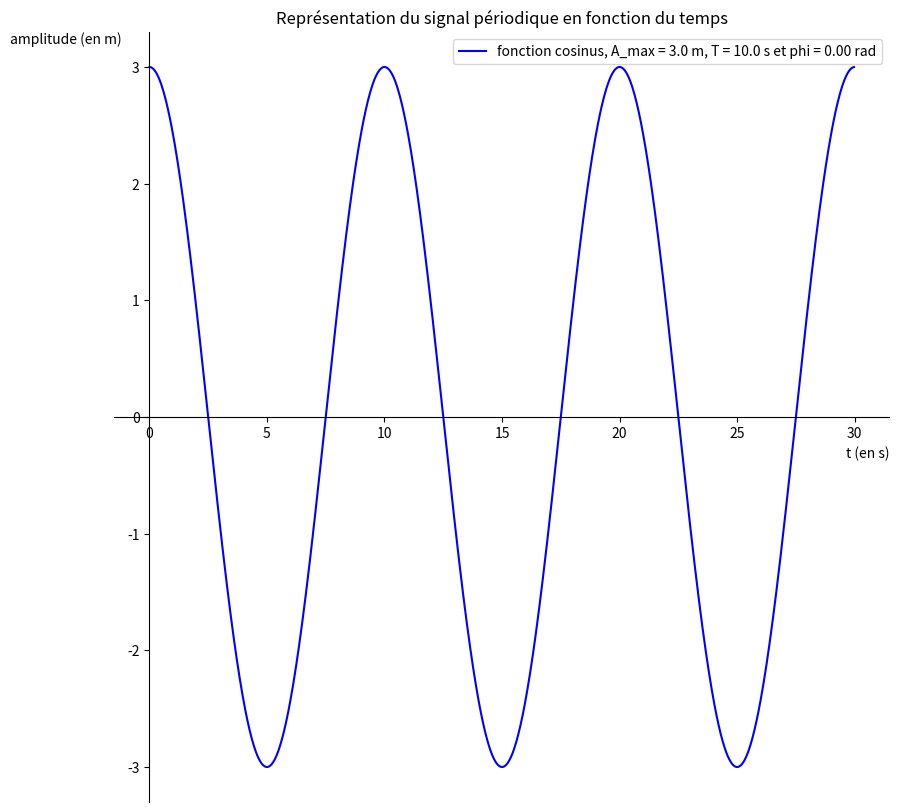

Here is the Python script that generated this plot: (Note: this script raises an exception after producing the figure.)
# importation des modules

from matplotlib import pyplot as plt
from math import pi, sin, cos

# Définition des deux fonctions

"""
Fonction générant la représentation temporelle d'un signal périodique en utilisant la fonction mathématique sinus
Entrées : amplitude maximale du signal (en m), période temporelle du signal (en s), déphasage du signal (en rad)
Résultat : représentation du signal périodique en fonction du temps pendant une durée de 30 s
"""

def signal_sinus(amplitude_max,periode,dephasage):
    fig = plt.figure(figsize=(10,10))
                            # taille de l'affichage du graphique
    ax = fig.add_subplot(1, 1, 1)
    t=[]                                     # Création d'une liste vide pour le temps en s
    s=[]                                     # Création d'une liste vide pour l'image de la fonction sinus s(t) en m
    points=1000                              # 1 000 couples de coordonnées
    duree=30
    for i in range(points):                  # Boucle pour compléter les listes
        t.append(i*duree/points)             # Ajout du temps en s commençant à t = 0 s
        s.append(amplitude_max*sin(2*pi/periode*t[i]+dephasage))    # Ajout de l'image de la fonction sinus s(t)
    
    ax.plot(t, s, linestyle="-" ,color="red",
            label="fonction sinus, A_max = {:.1f} m, T = {:.1f} s et phi = {:.2f} rad".format(amplitude_max,periode,dephasage))
                            # ligne continue
                            # 'red' couleur (blue, green, cyan, magenta, yellow, black)
                            # affiche la légende
    
    plt.xlabel("t (en s)",ha='right',fontstyle='italic',x=1.0)
    plt.ylabel("amplitude (en m)",fontstyle='italic',rotation=0,ha='right',va='top',y=1.0)
    ax.spines['right'].set_color('none')
    ax.spines['top'].set_color('none')
    ax.xaxis.set_ticks_position('bottom')
    ax.spines['bottom'].set_position(('data',0))
    ax.yaxis.set_ticks_position('left')
    ax.spines['left'].set_position(('data',0))
    plt.legend()            # affiche la légende
    plt.title("Représentation du signal périodique en fonction du temps")        # affiche un titre
    plt.show()


"""
Fonction générant la représentation temporelle d'un signal périodique en utilisant la fonction mathématique cosinus
Entrées : amplitude maximale du signal (en m), période temporelle du signal (en s), déphasage du signal (en rad)
Résultat : représentation du signal périodique en fonction du temps pendant une durée de 30 s
"""

def signal_cosinus(amplitude_max,periode,dephasage):
    fig = plt.figure(figsize=(10,10))
                            # taille de l'affichage du graphique
    ax = fig.add_subplot(1, 1, 1)
    t=[]                                     # Création d'une liste vide pour le temps en s
    s=[]                                     # Création d'une liste vide pour l'image de la fonction cosinus s(t) en m
    points=1000                              # 1 000 couples de coordonnées
    duree =30
    for i in range(points):                  # Boucle pour compléter les listes
        t.append(i*duree/points)             # Ajout du temps en s commençant à t = 0 s
        s.append(amplitude_max*cos(2*pi/periode*t[i]+dephasage))    # Ajout de l'image de la fonction cosinus s(t)
    
    ax.plot(t, s, linestyle="-" ,color="blue",
            label="fonction cosinus, A_max = {:.1f} m, T = {:.1f} s et phi = {:.2f} rad".format(amplitude_max,periode,dephasage))
                            # ligne continue
                            # 'blue' couleur (blue, green, cyan, magenta, yellow, black)
                            # affiche la légende
    
    plt.xlabel("t (en s)",ha='right',fontstyle='italic',x=1.0)
    plt.ylabel("amplitude (en m)",fontstyle='italic',rotation=0,ha='right',va='top',y=1.0)
    ax.spines['right'].set_color('none')
    ax.spines['top'].set_color('none')
    ax.xaxis.set_ticks_position('bottom')
    ax.spines['bottom'].set_position(('data',0))
    ax.yaxis.set_ticks_position('left')
    ax.spines['left'].set_position(('data',0))
    plt.legend()            # affiche la légende
    plt.title("Représentation du signal périodique en fonction du temps")        # affiche un titre
    plt.show()

signal_cosinus(3,10,0)





#Paramètres du signal périodique n°1
A_max=2    # en m
T=5        # en s
phi = 0    # en rad


# Définition de deux nouvelles fonctions

"""
Fonction générant la représentation temporelle du signal périodique n°1 (dont les paramètres sont définis précédemment)
ainsi que celle d'un signal périodique n°2 en utilisant la fonction mathématique sinus
Entrées : amplitude maximale du signal n°2 (en m), période temporelle du signal n°2 (en s), déphasage du signal n°2 (en rad)
Résultat : représentation de deux signaux périodiques en fonction du temps pendant une durée de 30 s
"""

def signal_sinus_2(amplitude_max,periode,dephasage):
    fig = plt.figure(figsize=(16,8))
                            # taille de l'affichage du graphique
    #signal n°1
    ax = fig.add_subplot(1, 2, 1)
    t=[]                                     # Création d'une liste vide pour le temps en s
    s1=[]                                     # Création d'une liste vide pour l'image de la fonction sinus s(t) en m
    points=1000                              # 1 000 couples de coordonnées
    duree=30
    for i in range(points):                  # Boucle pour compléter les listes
        t.append(i*duree/points)             # Ajout du temps en s commençant à t = 0 s
        s1.append(A_max*sin(2*pi/T*t[i]+phi))    # Ajout de l'image de la fonction sinus s(t)
    
    ax.plot(t, s1, linestyle="-" ,color="red",
            label="fonction sinus, A_max = {:.1f} m, T = {:.1f} s et phi = {:.2f} rad".format(A_max,T,phi))
                            # ligne continue
                            # 'red' couleur (blue, green, cyan, magenta, yellow, black)
                            # affiche la légende
    
    plt.ylim(-max(A_max,amplitude_max)*1.1,max(A_max,amplitude_max)*1.1)          # Bornes de l'axe des ordonnées
    plt.xlabel("t (en s)",ha='right',fontstyle='italic',x=1.0)
    plt.ylabel("A (en m)",fontstyle='italic',rotation=0,ha='right',va='top',y=1.0)
    ax.spines['right'].set_color('none')
    ax.spines['top'].set_color('none')
    ax.xaxis.set_ticks_position('bottom')
    ax.spines['bottom'].set_position(('data',0))
    ax.yaxis.set_ticks_position('left')
    ax.spines['left'].set_position(('data',0))
    plt.legend(loc='lower center')            # affiche la légende
    plt.title("Représentation du signal périodique n°1 en fonction du temps")        # affiche un titre
    
    #signal n°2
    ax = fig.add_subplot(1, 2, 2)
    s2=[]                                     # Création d'une liste vide pour l'image de la fonction sinus s(t) en m
    for i in range(points):                  # Boucle pour compléter les listes
        s2.append(amplitude_max*sin(2*pi/periode*t[i]+dephasage))    # Ajout de l'image de la fonction sinus s(t)
    
    ax.plot(t, s2, linestyle="-" ,color="red",
            label="fonction sinus, A_max = {:.1f} m, T = {:.1f} s et phi = {:.2f} rad".format(amplitude_max,periode,dephasage))
                            # ligne continue
                            # 'red' couleur (blue, green, cyan, magenta, yellow, black)
                            # affiche la légende
    
    plt.ylim(-max(A_max,amplitude_max)*1.1,max(A_max,amplitude_max)*1.1)          # Bornes de l'axe des ordonnées
    plt.xlabel("t (en s)",ha='right',fontstyle='italic',x=1.0)
    plt.ylabel("A (en m)",fontstyle='italic',rotation=0,ha='right',va='top',y=1.0)
    ax.spines['right'].set_color('none')
    ax.spines['top'].set_color('none')
    ax.xaxis.set_ticks_position('bottom')
    ax.spines['bottom'].set_position(('data',0))
    ax.yaxis.set_ticks_position('left')
    ax.spines['left'].set_position(('data',0))
    plt.legend(loc='lower center')            # affiche la légende
    plt.title("Représentation du signal périodique n°2 en fonction du temps")        # affiche un titre
    plt.show()


"""
Fonction générant la représentation temporelle du signal périodique n°1 (dont les paramètres sont définis précédemment)
ainsi que celle d'un signal périodique n°2 en utilisant la fonction mathématique cosinus
Entrées : amplitude maximale du signal n°2 (en m), période temporelle du signal n°2 (en s), déphasage du signal n°2 (en rad)
Résultat : représentation de deux signaux périodiques en fonction du temps pendant une durée de 30 s
"""

def signal_cosinus_2(amplitude_max,periode,dephasage):
    fig = plt.figure(figsize=(16,8))
                            # taille de l'affichage du graphique
    #signal n°1
    ax = fig.add_subplot(1, 2, 1)
    t=[]                                     # Création d'une liste vide pour le temps en s
    s1=[]                                     # Création d'une liste vide pour l'image de la fonction cosinus s(t) en m
    points=1000                              # 1 000 couples de coordonnées
    duree=30
    for i in range(points):                  # Boucle pour compléter les listes
        t.append(i*duree/points)             # Ajout du temps en s commençant à t = 0 s
        s1.append(A_max*cos(2*pi/T*t[i]+phi))    # Ajout de l'image de la fonction cosinus s(t)
    
    ax.plot(t, s1, linestyle="-" ,color="blue",
            label="fonction cosinus, A_max = {:.1f} m, T = {:.1f} s et phi = {:.2f} rad".format(A_max,T,phi))
                            # ligne continue
                            # 'blue' couleur (blue, green, cyan, magenta, yellow, black)
                            # affiche la légende
    
    plt.ylim(-max(A_max,amplitude_max)*1.1,max(A_max,amplitude_max)*1.1)          # Bornes de l'axe des ordonnées
    plt.xlabel("t (en s)",ha='right',fontstyle='italic',x=1.0)
    plt.ylabel("A (en m)",fontstyle='italic',rotation=0,ha='right',va='top',y=1.0)
    ax.spines['right'].set_color('none')
    ax.spines['top'].set_color('none')
    ax.xaxis.set_ticks_position('bottom')
    ax.spines['bottom'].set_position(('data',0))
    ax.yaxis.set_ticks_position('left')
    ax.spines['left'].set_position(('data',0))
    plt.legend(loc='lower center')            # affiche la légende
    plt.title("Représentation du signal périodique n°1 en fonction du temps")        # affiche un titre
    
    #signal n°2
    ax = fig.add_subplot(1, 2, 2)
    s2=[]                                     # Création d'une liste vide pour l'image de la fonction cosinus s(t) en m
    for i in range(points):                  # Boucle pour compléter les listes
        s2.append(amplitude_max*cos(2*pi/periode*t[i]+dephasage))    # Ajout de l'image de la fonction cosinus s(t)
    
    ax.plot(t, s2, linestyle="-" ,color="blue",
            label="fonction cosinus, A_max = {:.1f} m, T = {:.1f} s et phi = {:.2f} rad".format(amplitude_max,periode,dephasage))
                            # ligne continue
                            # 'blue' couleur (blue, green, cyan, magenta, yellow, black)
                            # affiche la légende
    
    plt.ylim(-max(A_max,amplitude_max)*1.1,max(A_max,amplitude_max)*1.1)          # Bornes de l'axe des ordonnées
    plt.xlabel("t (en s)",ha='right',fontstyle='italic',x=1.0)
    plt.ylabel("A (en m)",fontstyle='italic',rotation=0,ha='right',va='top',y=1.0)
    ax.spines['right'].set_color('none')
    ax.spines['top'].set_color('none')
    ax.xaxis.set_ticks_position('bottom')
    ax.spines['bottom'].set_position(('data',0))
    ax.yaxis.set_ticks_position('left')
    ax.spines['left'].set_position(('data',0))
    plt.legend(loc='lower center')            # affiche la légende
    plt.title("Représentation du signal périodique n°2 en fonction du temps")        # affiche un titre
    plt.show()







# importation des modules

import matplotlib.animation as animation
from IPython.display import HTML


# Définition des paramètres du signal
A_max=2.5       #Amplitude maximale en m
T=8         #Période en s
v=4.7       #Célérité en m/s
λ=v*T       #Calcul de la longueur d'onde en m

# Initialisation de la figure où l'animation sera affichée

fig = plt.figure(figsize=(8,8))
ax = fig.add_subplot(111)
[line] = ax.plot([],[],color="blue",linewidth=1.0,linestyle="-")   # Couleur, épaisseur et style du tracé
plt.xlabel("position (en m)",ha='right',fontstyle='italic',x=1.0)
plt.ylabel("A (en m)",fontstyle='italic',rotation=0,ha='right',va='top',y=1.0)
ax.spines['right'].set_color('none')
ax.spines['top'].set_color('none')
ax.xaxis.set_ticks_position('bottom')
ax.spines['bottom'].set_position(('data',0))
ax.yaxis.set_ticks_position('left')
ax.spines['left'].set_position(('data',0))
plt.title("Propagation d'une onde périodique")                                 # Titre du graphe
plt.xlim(-0.05*λ,5.5*λ)                                                   # Bornes de l'axe des abscisses
ax.set_xticks([0,1*λ,2*λ,3*λ,4*λ,5*λ])                                 # Graduations correspondant aux longeurs d'onde
ax.set_xticklabels(["0","1λ","2λ","3λ","4λ","5λ"])
plt.ylim(-1.5*A_max,1.5*A_max)                                              # Bornes de l'axe des ordonnées
plt.grid()                                                          # Affiche une grille

# Définition des fonctions

def init():
    """
    Iniatialisation du tracé
    """
    line.set_data([],[])
    return [line]

def signal_x(A_max,λ,x_max):
    """
    Fonction générant les coordonnées du signal sinusoïdal s(x) à partir des paramètres choisis par l'utilisateur
    Entrées : amplitude maximale A (en m), longueur d'onde λ (en m), position à la date t du front d'onde x_max (en m)
    Résultat : ensemble sous forme d'une liste des coordonnées des points formant le signal sinusoïdal
    """
    x=[]                                         # Création d'une liste vide pour la position x en m
    s=[]                                         # Création d'une liste vide pour l'image de la fonction sinusoïdale s(x) en m
    xi=0                                         # xi va varier de 0 à x_max
    dx=0.01                                      # Le palier vaut 0.01 m
    while xi<=x_max:                             # Boucle pour compléter les listes
        x.append(xi)                             # Ajout la position x en m commençant à x = 0 m
        s.append(A_max*sin(2*pi/λ*(xi-x_max)+pi))    # Ajout de l'image de la fonction sinusoïdale s(x)
        xi=xi+dx                                 # La valeur de xi augmente d'un palier
    x.append(5.5*λ)                              # Ajout du point situé à 5.5 longueurs d'onde de l'origine où l'onde
                                                 # ne s'est pas encore propagée
    s.append(0)
    return [x,s]                                 # Renvoie une liste des listes position et image de
                                                 # la fonction sinusoïdale s(x)

def animate(ti):
    """
    Fonction permettant de mettre à jour les coordonnées du signal sinusoïdal s(x) à la date ti
    Entrées : date ti (en s)
    Résultat : ensemble sous forme d'une liste des coordonnées des points formant le signal sinusoïdal
               et la légende du graphique indiquant la date ti
    """
    x_max=v*ti                                   # Calcul de la position du front d'onde à la date ti
    line.set_data(signal_x(A_max,λ,x_max))           # Actualise les valeurs de la liste des points qui seront tracés à la date ti
    line.set_label("t = {:.1f} s".format(ti))    # Affiche en légende t avec un chiffre après la virgule
    legend=ax.legend(loc='upper left')          # Position de la légende
    return (line),legend                         # Renvoie la liste des points qui seront tracés à la date ti et la légende

    #return [line]

# Code principal

ani = animation.FuncAnimation(fig, animate, init_func=init, frames=5*T+1, blit=True, interval=100 , repeat=False)
    # fig est la figure dans laquelle l'animation va être tracée
    # animate correspond à l'appel par tous les éléments de frames de la fonction animate
    # frames : durée de l'animation
    # blit=True permet de redessiner uniquement les pixels qui changent à chaque image
    # interval correspond à l'intervalle de temps entre 2 images.
    # repeat=False indique que l'on ne veut pas que l'animation se répète
plt.close()
# Affichage de l'animation dans une page web
HTML(ani.to_jshtml())


